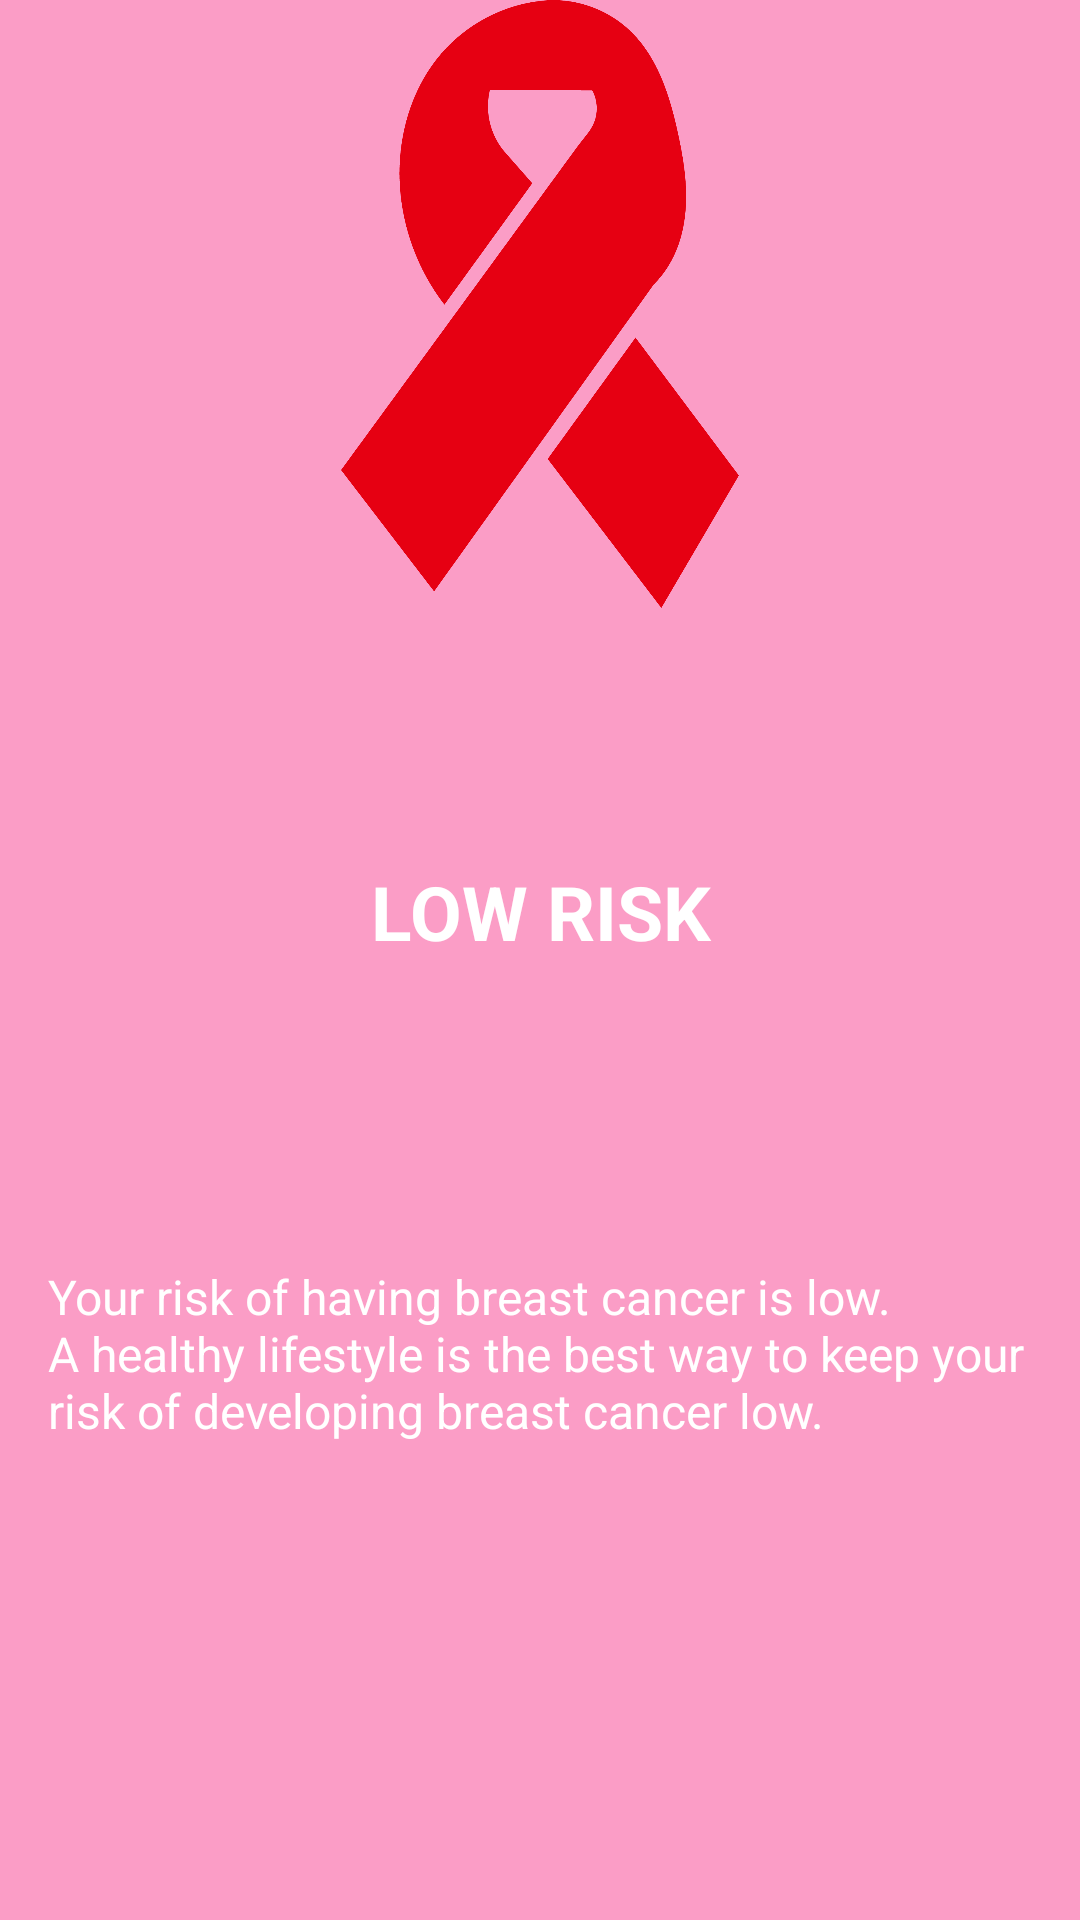

The Android layout XML behind this screen, and the referenced resources:
<!-- AndroidManifest.xml: fallback theme Theme.MaterialComponents.DayNight.NoActionBar -->
<!-- res/layout/fragment_negative_result.xml -->
<?xml version="1.0" encoding="utf-8"?>
<LinearLayout xmlns:android="http://schemas.android.com/apk/res/android"
    xmlns:app="http://schemas.android.com/apk/res-auto"
    xmlns:tools="http://schemas.android.com/tools"
    android:layout_width="match_parent"
    android:layout_height="match_parent"
    tools:context=".PositiveResultFragment"
    android:orientation="vertical"
    android:background="#fb9dc6">
    <ImageView
        android:id="@+id/imageView"
        android:layout_width="match_parent"
        android:layout_height="0dp"
        android:layout_weight="1"
        android:src="@drawable/symbol"
        />

    <TextView
        android:id="@+id/result_title"
        android:layout_width="match_parent"
        android:layout_height="0dp"
        android:layout_weight="1"
        android:text="@string/negative_result_title_text"
        android:gravity="center"
        android:textColor="#ffffff"
        android:textSize="25sp"
        android:textStyle="bold"
        app:layout_constraintTop_toTopOf="@+id/imageView" />

    <TextView
        android:id="@+id/result_description"
        android:layout_width="match_parent"
        android:layout_height="0dp"
        android:layout_weight="1"
        android:layout_margin="16dp"
        android:text="@string/negative_result_description_text"
        android:textColor="#ffffff"
        android:textSize="16sp"
        app:layout_constraintBottom_toBottomOf="parent"
        app:layout_constraintEnd_toEndOf="parent"
        app:layout_constraintStart_toStartOf="parent"
        app:layout_constraintTop_toBottomOf="@id/result_title" />



</LinearLayout>
<!-- resources referenced by this layout -->
<resources>
  <!-- drawable symbol: png bitmap (drawable-normal-ldpi, 59575 bytes) -->
  <string name="negative_result_description_text">Your risk of having breast cancer is low.\nA healthy lifestyle is the best way to keep your risk of developing breast cancer low.</string>
  <string name="negative_result_title_text">LOW RISK</string>
</resources>
